Run: headless pygame with SDL's dummy video driver; simulated clock (each Clock.tick advances the game by its frame time, no real sleeping); random seed 0; keys injected as events and as key.get_pressed() state; no mouse input.
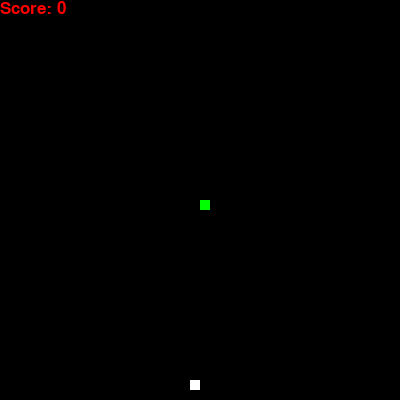
Frame 1 of 4 · flips 1–60 · no input
Frame 2 of 4 · flips 61–180 · tapped SPACE, RETURN · held RIGHT (→), D · screen unchanged from frame 1, image omitted
Frame 3 of 4 · flips 181–300 · held DOWN (↓), S · screen unchanged from frame 2, image omitted
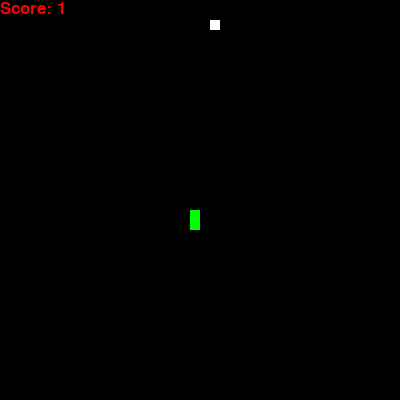
Frame 4 of 4 · flips 301–420 · held LEFT (←), A, UP (↑), W

The pygame program that drew these frames:

#importing required libraries
import pygame
import random
import time

#Initialise pygame modules
pygame.init()

#window size
width,height=400,400

#Initialise game window
game_screen = pygame.display.set_mode((width,height))
pygame.display.set_caption("Snake Game")

x,y=200,200
delta_x,delta_y = 0,0
food_x,food_y = random.randrange(0,width)//10*10,random.randrange(0,height)//10*10

body_list = [(x,y)]

#fps controller
clock = pygame.time.Clock()

game_over = False

#creating font object
font = pygame.font.SysFont("bahnschrift",25)

def snake():
    global x,y,food_x,food_y,game_over
    x = (x+delta_x)%width
    y = (y+delta_y)%height
    
    #touching snake body
    for i in body_list[:-1]:
        if((x,y) in body_list):
            game_over = True
            return
    
    body_list.append((x,y))
    
    #generating new position if fruit and snake collides
    if(food_x == x and food_y == y):
        while((food_x,food_y) in body_list):
            food_x,food_y = random.randrange(0,width)//10*10,random.randrange(0,height)//10*10
    else:
        del body_list[0]
    
    game_screen.fill((0,0,0))
    
    #displaying score
    score = font.render("Score: "+str(len(body_list)-1),True,(255,0,0))
    game_screen.blit(score,[0,0])
    pygame.draw.rect(game_screen,(255,255,255),[food_x,food_y,10,10])
    for (i,j) in body_list:
        pygame.draw.rect(game_screen,(0,255,0),[i,j,10,10])
    pygame.display.update()

#main function    
while True:
    if(game_over):
        game_screen.fill((0,0,0))
        
        #creating a text surface on which text will be drawn
        score = font.render("Score: "+str(len(body_list)),True,(255,0,0))
        
        #blit wil draw the text on screen
        game_screen.blit(score,[0,0])
        msg = font.render("GAME OVER!",True,(255,255,255))
        game_screen.blit(msg,[width//3,height//3])
        
        #refresh game screen
        pygame.display.update()
        
        #after 3 seconds we will quit the program
        time.sleep(3)
        
        #deactivating pygame library
        pygame.quit()
        
        #quit the program
        quit()
    
    #handling key events
    for event in pygame.event.get():
        if(event.type == pygame.QUIT):
            pygame.quit()
            exit()
        #snake movements with condition 
        #If two keys pressed simultaneously we don't want snake to move into two directions simultaneously
        if(event.type == pygame.KEYDOWN):
            if(event.key == pygame.K_LEFT):
                if(delta_x != 10):
                    delta_x = -10
                delta_y = 0
            elif(event.key == pygame.K_RIGHT):
                if(delta_x !=-10):
                    delta_x = 10
                delta_y = 0
            elif(event.key == pygame.K_UP):
                delta_x = 0
                if(delta_y !=10):
                    delta_y = -10
            elif(event.key == pygame.K_DOWN):
                delta_x = 0
                if(delta_y != -10):
                    delta_y = 10
            else:
                continue
            snake()
    #if event not in define event call snake function        
    if(not pygame.event.get()):
        snake()
    #fps
    clock.tick(10)
